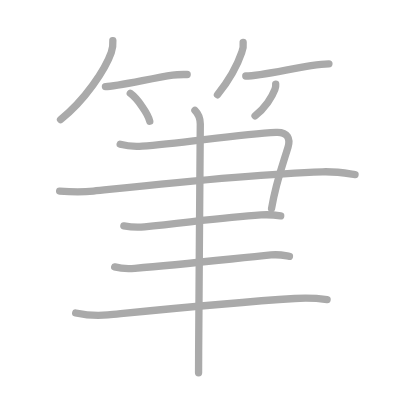
t = 0.00 s
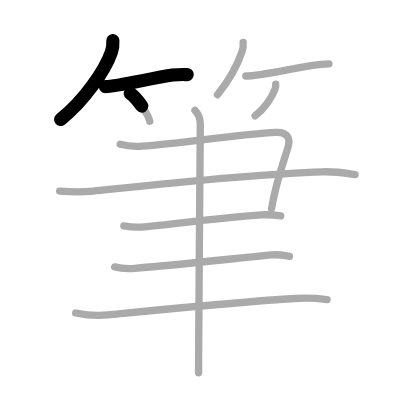
t = 2.50 s
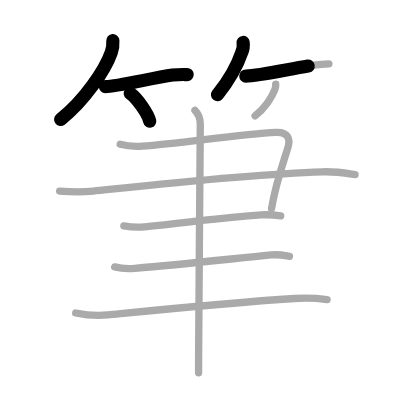
t = 4.75 s
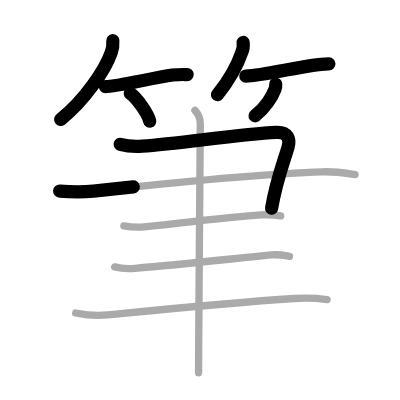
t = 7.25 s
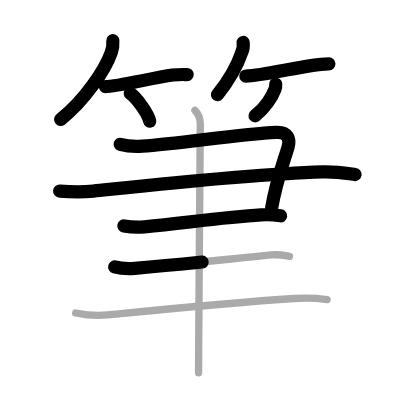
t = 9.50 s
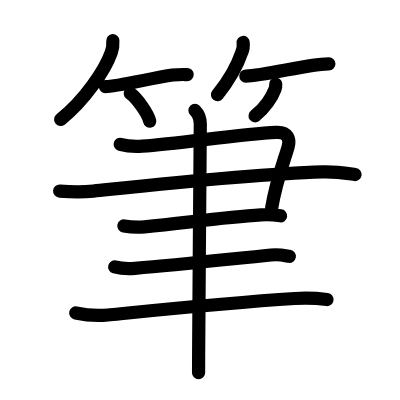
t = 12.00 s

The animated SVG that drew these frames (rendered in a browser with its animation timeline set to each time). Animation: 12 SMIL elements (animate=12); one cycle of 12.00 s.

<?xml version="1.0" standalone="no"?>
<!DOCTYPE svg PUBLIC "-//W3C//DTD SVG 1.1//EN"   "http://www.w3.org/Graphics/SVG/1.1/DTD/svg11.dtd">
<svg width="400px" height="400px"  version="1.1" xmlns="http://www.w3.org/2000/svg">
  <defs>
    <marker id="Triangle" viewBox="0 0 10 10" refX="0" refY="5" markerUnits="strokeWidth" markerWidth="3" style="stroke-opacity:0%;fill:#aaaaaa;" markerHeight="2" orient="auto">
      <path d="M 0 0 L 10 5 L 0 10 z" />
    </marker>
    
    <marker id="Arrow" viewBox="0 0 10 10" refX="5" refY="5" markerUnits="strokeWidth" markerWidth="1.8" style="stroke-opacity:0%;fill:#770000;" markerHeight="2" orient="auto">
      <path d="M 0 4 L 6 4 L 4 1 L 10 5 L 4 9 L 6 6 L 0 6 z" />
        <circle cx="5" cy="5" r="5" />
      </marker>
    
    <marker id="TriangleRed" viewBox="0 0 10 10" refX="0" refY="5" markerUnits="strokeWidth" markerWidth="3" style="stroke-opacity:0%;fill:#CC0000;" markerHeight="2" orient="auto">
      <path d="M 0 0 L 10 5 L 0 10 z" />
    </marker>
    
    <marker id="ArrowRed" viewBox="0 0 10 10" refX="5" refY="5" markerUnits="strokeWidth" markerWidth="1.8" style="stroke-opacity:0%;fill:#CC0000;" markerHeight="2" orient="auto">
      <path d="M 0 4 L 6 4 L 4 1 L 10 5 L 4 9 L 6 6 L 0 6 z" />
        <circle cx="5" cy="5" r="5" />
      </marker>
    
  </defs>
  
  <path style="fill:#ffffff; fill-opacity:100%; fill-rule:evenodd; stroke-width:0;" d="M 0 0 L 400px 0 L 400px 400px L 0 400px L 0 0" />

  <g transform="scale(3.6697247706422 3.6697247706422)">
<path style="fill:none; fill-opacity:0%; fill-rule:evenodd; stroke:#aaaaaa; stroke-opacity:100%; stroke-width: 1.5pt; stroke-linejoin:round; stroke-linecap:round;" d="M30.75 11.07c0.08 1.14-0.05 2.15-0.43 3.24c-1.63 4.65-7.22 13.06-13.82 18.26"></path>
<path style="fill:none; fill-opacity:0%; fill-rule:evenodd; stroke:#aaaaaa; stroke-opacity:100%; stroke-width: 1.5pt; stroke-linejoin:round; stroke-linecap:round;" d="M28.73 23.6c2.9 0 12.34-2.23 18.31-3.14c1.34-0.2 2.61-0.15 3.96-0.15"></path>
<path style="fill:none; fill-opacity:0%; fill-rule:evenodd; stroke:#aaaaaa; stroke-opacity:100%; stroke-width: 1.5pt; stroke-linejoin:round; stroke-linecap:round;" d="M35.5 25.44c1.87 1.34 4.84 5.51 5.31 7.59"></path>
<path style="fill:none; fill-opacity:0%; fill-rule:evenodd; stroke:#aaaaaa; stroke-opacity:100%; stroke-width: 1.5pt; stroke-linejoin:round; stroke-linecap:round;" d="M66.26 11.57c0.09 0.84-0.03 1.9-0.37 2.67c-1.14 3.37-3.55 7.75-6.63 11.58"></path>
<path style="fill:none; fill-opacity:0%; fill-rule:evenodd; stroke:#aaaaaa; stroke-opacity:100%; stroke-width: 1.5pt; stroke-linejoin:round; stroke-linecap:round;" d="M66.98 20.72c3.6 0 11.75-1.9 17.78-2.84c1.63-0.25 3.22-0.48 4.87-0.48"></path>
<path style="fill:none; fill-opacity:0%; fill-rule:evenodd; stroke:#aaaaaa; stroke-opacity:100%; stroke-width: 1.5pt; stroke-linejoin:round; stroke-linecap:round;" d="M75.13 22.94c0.05 0.51-0.03 1-0.23 1.48c-0.69 1.9-2.73 5.1-5.4 7.15"></path>
<path style="fill:none; fill-opacity:0%; fill-rule:evenodd; stroke:#aaaaaa; stroke-opacity:100%; stroke-width: 1.5pt; stroke-linejoin:round; stroke-linecap:round;" d="M32.75 39.32c1.88 0.5 3.7 0.66 6 0.5c10.5-0.75 26.5-3.25 36.5-3.75c3.25-0.16 3.88 1.88 3.25 4c-1.18 4.02-3.25 9.25-4.5 16.75"></path>
<path style="fill:none; fill-opacity:0%; fill-rule:evenodd; stroke:#aaaaaa; stroke-opacity:100%; stroke-width: 1.5pt; stroke-linejoin:round; stroke-linecap:round;" d="M16.25 52.07c3.18 0.25 5.69 0.37 9.2 0c17.8-1.88 42.39-4.62 62.46-5.25c3.9-0.12 7.08 0.5 8.84 0.75"></path>
<path style="fill:none; fill-opacity:0%; fill-rule:evenodd; stroke:#aaaaaa; stroke-opacity:100%; stroke-width: 1.5pt; stroke-linejoin:round; stroke-linecap:round;" d="M33.75 61.57c1.41 0.25 3.95 0.42 5.62 0.25c12.38-1.25 21.88-2.62 31.78-3.25c2.25-0.14 3.66 0 5.34 0.25"></path>
<path style="fill:none; fill-opacity:0%; fill-rule:evenodd; stroke:#aaaaaa; stroke-opacity:100%; stroke-width: 1.5pt; stroke-linejoin:round; stroke-linecap:round;" d="M31.25 72.73c1.43 0.38 4.06 0.5 5.49 0.38c12.75-1.05 26.13-2.55 37.12-3.63c2.37-0.23 3.82 0.18 5.01 0.37"></path>
<path style="fill:none; fill-opacity:0%; fill-rule:evenodd; stroke:#aaaaaa; stroke-opacity:100%; stroke-width: 1.5pt; stroke-linejoin:round; stroke-linecap:round;" d="M20.63 85.29c2.52 0.54 6.26 0.79 8.77 0.54c18.98-1.89 33.6-3.39 50.92-4.48c4.18-0.26 6.71 0.01 8.81 0.28"></path>
<path style="fill:none; fill-opacity:0%; fill-rule:evenodd; stroke:#aaaaaa; stroke-opacity:100%; stroke-width: 1.5pt; stroke-linejoin:round; stroke-linecap:round;" d="M53.12 30.07c1.25 1.25 1.46 2.75 1.46 3.75c0 0.9-0.36 45.09-0.45 62.25c-0.01 2.46-0.02 4.36-0.02 5.5"></path>

<path style="fill:none; fill-opacity:0%; fill-rule:evenodd; stroke:#000000; stroke-opacity:100%; stroke-width: 2.7pt; stroke-linejoin:round; stroke-linecap:round;" d="M30.75 11.07c0.08 1.14-0.05 2.15-0.43 3.24c-1.63 4.65-7.22 13.06-13.82 18.26" pathLength="100" stroke-dashoffset="100" stroke-dasharray="100 105"><animate id="dashAnim1" attributeName="stroke-dashoffset" from="100" to="0" dur="1s" calcMode="linear" fill="freeze"/></path>
<path style="fill:none; fill-opacity:0%; fill-rule:evenodd; stroke:#000000; stroke-opacity:100%; stroke-width: 2.7pt; stroke-linejoin:round; stroke-linecap:round;" d="M28.73 23.6c2.9 0 12.34-2.23 18.31-3.14c1.34-0.2 2.61-0.15 3.96-0.15" pathLength="100" stroke-dashoffset="100" stroke-dasharray="100 105"><animate id="dashAnim2" attributeName="stroke-dashoffset" from="100" to="0" dur="1s" calcMode="linear" begin="dashAnim1.end" fill="freeze"/></path>
<path style="fill:none; fill-opacity:0%; fill-rule:evenodd; stroke:#000000; stroke-opacity:100%; stroke-width: 2.7pt; stroke-linejoin:round; stroke-linecap:round;" d="M35.5 25.44c1.87 1.34 4.84 5.51 5.31 7.59" pathLength="100" stroke-dashoffset="100" stroke-dasharray="100 105"><animate id="dashAnim3" attributeName="stroke-dashoffset" from="100" to="0" dur="1s" calcMode="linear" begin="dashAnim2.end" fill="freeze"/></path>
<path style="fill:none; fill-opacity:0%; fill-rule:evenodd; stroke:#000000; stroke-opacity:100%; stroke-width: 2.7pt; stroke-linejoin:round; stroke-linecap:round;" d="M66.26 11.57c0.09 0.84-0.03 1.9-0.37 2.67c-1.14 3.37-3.55 7.75-6.63 11.58" pathLength="100" stroke-dashoffset="100" stroke-dasharray="100 105"><animate id="dashAnim4" attributeName="stroke-dashoffset" from="100" to="0" dur="1s" calcMode="linear" begin="dashAnim3.end" fill="freeze"/></path>
<path style="fill:none; fill-opacity:0%; fill-rule:evenodd; stroke:#000000; stroke-opacity:100%; stroke-width: 2.7pt; stroke-linejoin:round; stroke-linecap:round;" d="M66.98 20.72c3.6 0 11.75-1.9 17.78-2.84c1.63-0.25 3.22-0.48 4.87-0.48" pathLength="100" stroke-dashoffset="100" stroke-dasharray="100 105"><animate id="dashAnim5" attributeName="stroke-dashoffset" from="100" to="0" dur="1s" calcMode="linear" begin="dashAnim4.end" fill="freeze"/></path>
<path style="fill:none; fill-opacity:0%; fill-rule:evenodd; stroke:#000000; stroke-opacity:100%; stroke-width: 2.7pt; stroke-linejoin:round; stroke-linecap:round;" d="M75.13 22.94c0.05 0.51-0.03 1-0.23 1.48c-0.69 1.9-2.73 5.1-5.4 7.15" pathLength="100" stroke-dashoffset="100" stroke-dasharray="100 105"><animate id="dashAnim6" attributeName="stroke-dashoffset" from="100" to="0" dur="1s" calcMode="linear" begin="dashAnim5.end" fill="freeze"/></path>
<path style="fill:none; fill-opacity:0%; fill-rule:evenodd; stroke:#000000; stroke-opacity:100%; stroke-width: 2.7pt; stroke-linejoin:round; stroke-linecap:round;" d="M32.75 39.32c1.88 0.5 3.7 0.66 6 0.5c10.5-0.75 26.5-3.25 36.5-3.75c3.25-0.16 3.88 1.88 3.25 4c-1.18 4.02-3.25 9.25-4.5 16.75" pathLength="100" stroke-dashoffset="100" stroke-dasharray="100 105"><animate id="dashAnim7" attributeName="stroke-dashoffset" from="100" to="0" dur="1s" calcMode="linear" begin="dashAnim6.end" fill="freeze"/></path>
<path style="fill:none; fill-opacity:0%; fill-rule:evenodd; stroke:#000000; stroke-opacity:100%; stroke-width: 2.7pt; stroke-linejoin:round; stroke-linecap:round;" d="M16.25 52.07c3.18 0.25 5.69 0.37 9.2 0c17.8-1.88 42.39-4.62 62.46-5.25c3.9-0.12 7.08 0.5 8.84 0.75" pathLength="100" stroke-dashoffset="100" stroke-dasharray="100 105"><animate id="dashAnim8" attributeName="stroke-dashoffset" from="100" to="0" dur="1s" calcMode="linear" begin="dashAnim7.end" fill="freeze"/></path>
<path style="fill:none; fill-opacity:0%; fill-rule:evenodd; stroke:#000000; stroke-opacity:100%; stroke-width: 2.7pt; stroke-linejoin:round; stroke-linecap:round;" d="M33.75 61.57c1.41 0.25 3.95 0.42 5.62 0.25c12.38-1.25 21.88-2.62 31.78-3.25c2.25-0.14 3.66 0 5.34 0.25" pathLength="100" stroke-dashoffset="100" stroke-dasharray="100 105"><animate id="dashAnim9" attributeName="stroke-dashoffset" from="100" to="0" dur="1s" calcMode="linear" begin="dashAnim8.end" fill="freeze"/></path>
<path style="fill:none; fill-opacity:0%; fill-rule:evenodd; stroke:#000000; stroke-opacity:100%; stroke-width: 2.7pt; stroke-linejoin:round; stroke-linecap:round;" d="M31.25 72.73c1.43 0.38 4.06 0.5 5.49 0.38c12.75-1.05 26.13-2.55 37.12-3.63c2.37-0.23 3.82 0.18 5.01 0.37" pathLength="100" stroke-dashoffset="100" stroke-dasharray="100 105"><animate id="dashAnim10" attributeName="stroke-dashoffset" from="100" to="0" dur="1s" calcMode="linear" begin="dashAnim9.end" fill="freeze"/></path>
<path style="fill:none; fill-opacity:0%; fill-rule:evenodd; stroke:#000000; stroke-opacity:100%; stroke-width: 2.7pt; stroke-linejoin:round; stroke-linecap:round;" d="M20.63 85.29c2.52 0.54 6.26 0.79 8.77 0.54c18.98-1.89 33.6-3.39 50.92-4.48c4.18-0.26 6.71 0.01 8.81 0.28" pathLength="100" stroke-dashoffset="100" stroke-dasharray="100 105"><animate id="dashAnim11" attributeName="stroke-dashoffset" from="100" to="0" dur="1s" calcMode="linear" begin="dashAnim10.end" fill="freeze"/></path>
<path style="fill:none; fill-opacity:0%; fill-rule:evenodd; stroke:#000000; stroke-opacity:100%; stroke-width: 2.7pt; stroke-linejoin:round; stroke-linecap:round;" d="M53.12 30.07c1.25 1.25 1.46 2.75 1.46 3.75c0 0.9-0.36 45.09-0.45 62.25c-0.01 2.46-0.02 4.36-0.02 5.5" pathLength="100" stroke-dashoffset="100" stroke-dasharray="100 105"><animate id="dashAnim12" attributeName="stroke-dashoffset" from="100" to="0" dur="1s" calcMode="linear" begin="dashAnim11.end" fill="freeze"/></path>

</g>

</svg>  
          
